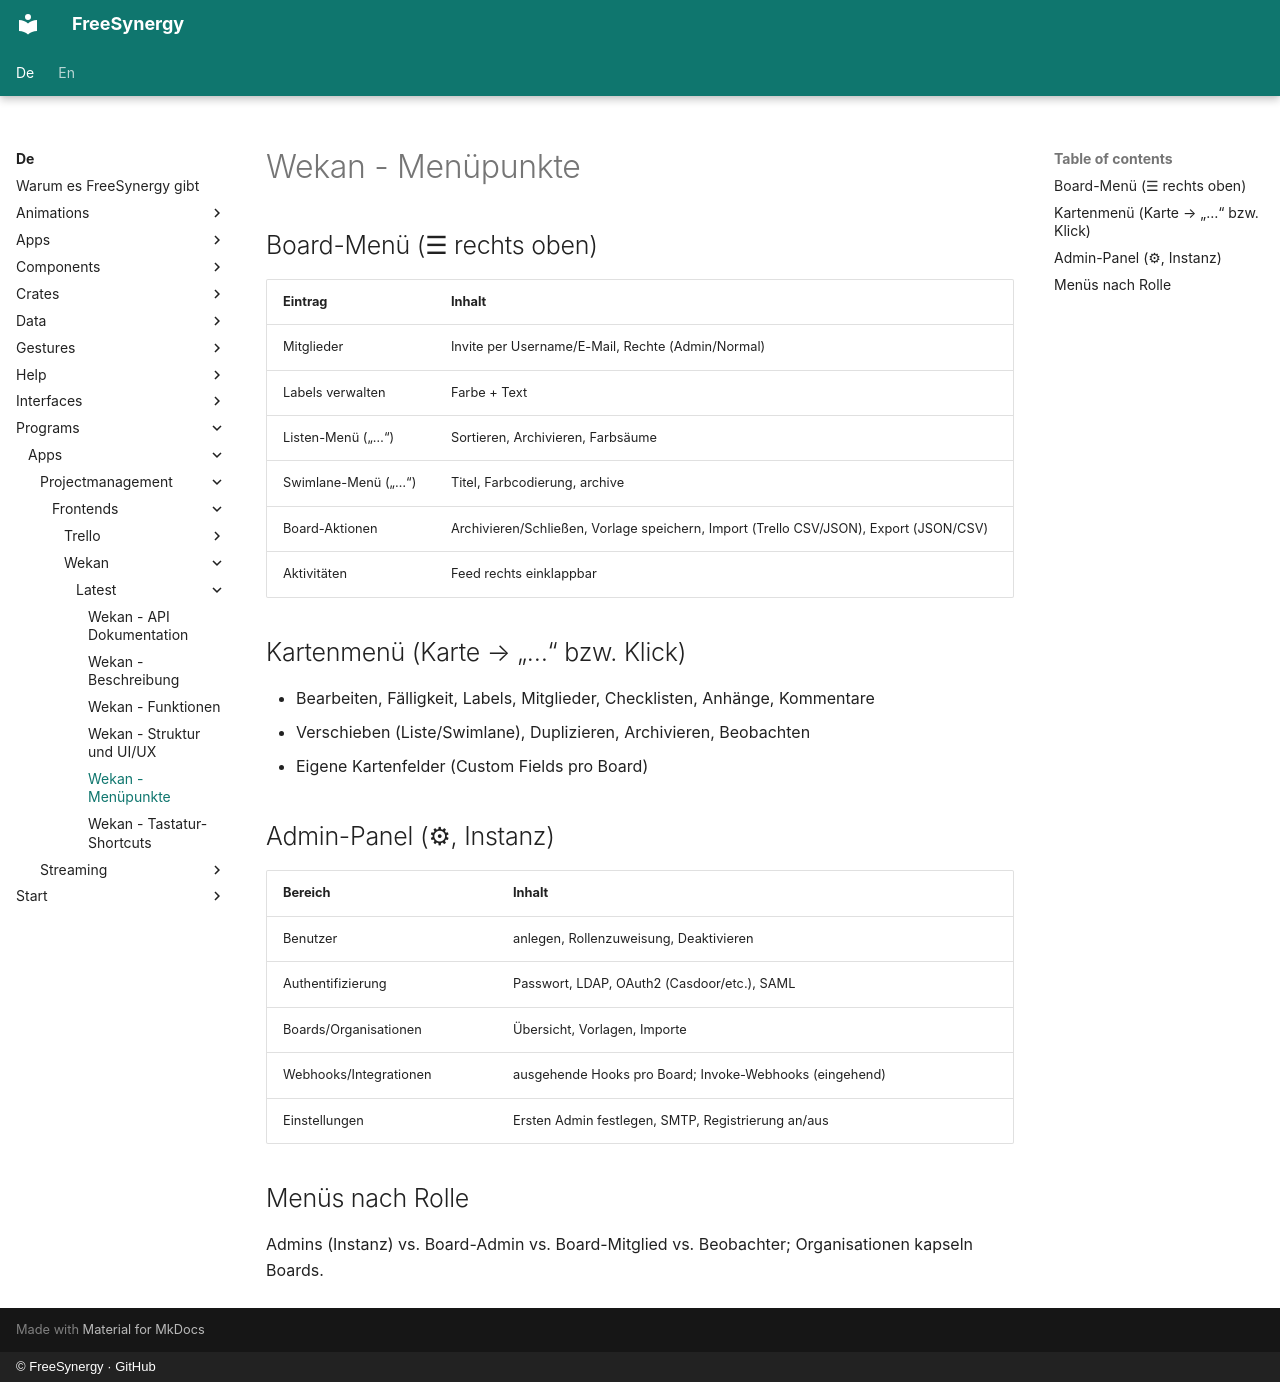

repository: FreeSynergy/fs-documentation · page: de/programs/apps/projectmanagement/frontends/wekan/latest/menus/index.html · generator: mkdocs · copyright: © FreeSynergy · GitHub

# Wekan - Menüpunkte

## Board-Menü (☰ rechts oben)

| Eintrag | Inhalt |
|---------|--------|
| Mitglieder | Invite per Username/E-Mail, Rechte (Admin/Normal) |
| Labels verwalten | Farbe + Text |
| Listen-Menü („…“) | Sortieren, Archivieren, Farbsäume |
| Swimlane-Menü („…“) | Titel, Farbcodierung, archive |
| Board-Aktionen | Archivieren/Schließen, Vorlage speichern, Import (Trello CSV/JSON), Export (JSON/CSV) |
| Aktivitäten | Feed rechts einklappbar |

## Kartenmenü (Karte → „…“ bzw. Klick)

- Bearbeiten, Fälligkeit, Labels, Mitglieder, Checklisten, Anhänge, Kommentare
- Verschieben (Liste/Swimlane), Duplizieren, Archivieren, Beobachten
- Eigene Kartenfelder (Custom Fields pro Board)

## Admin-Panel (⚙, Instanz)

| Bereich | Inhalt |
|---------|--------|
| Benutzer | anlegen, Rollenzuweisung, Deaktivieren |
| Authentifizierung | Passwort, LDAP, OAuth2 (Casdoor/etc.), SAML |
| Boards/Organisationen | Übersicht, Vorlagen, Importe |
| Webhooks/Integrationen | ausgehende Hooks pro Board; Invoke-Webhooks (eingehend) |
| Einstellungen | Ersten Admin festlegen, SMTP, Registrierung an/aus |

## Menüs nach Rolle

Admins (Instanz) vs. Board-Admin vs. Board-Mitglied vs. Beobachter; Organisationen kapseln Boards.
